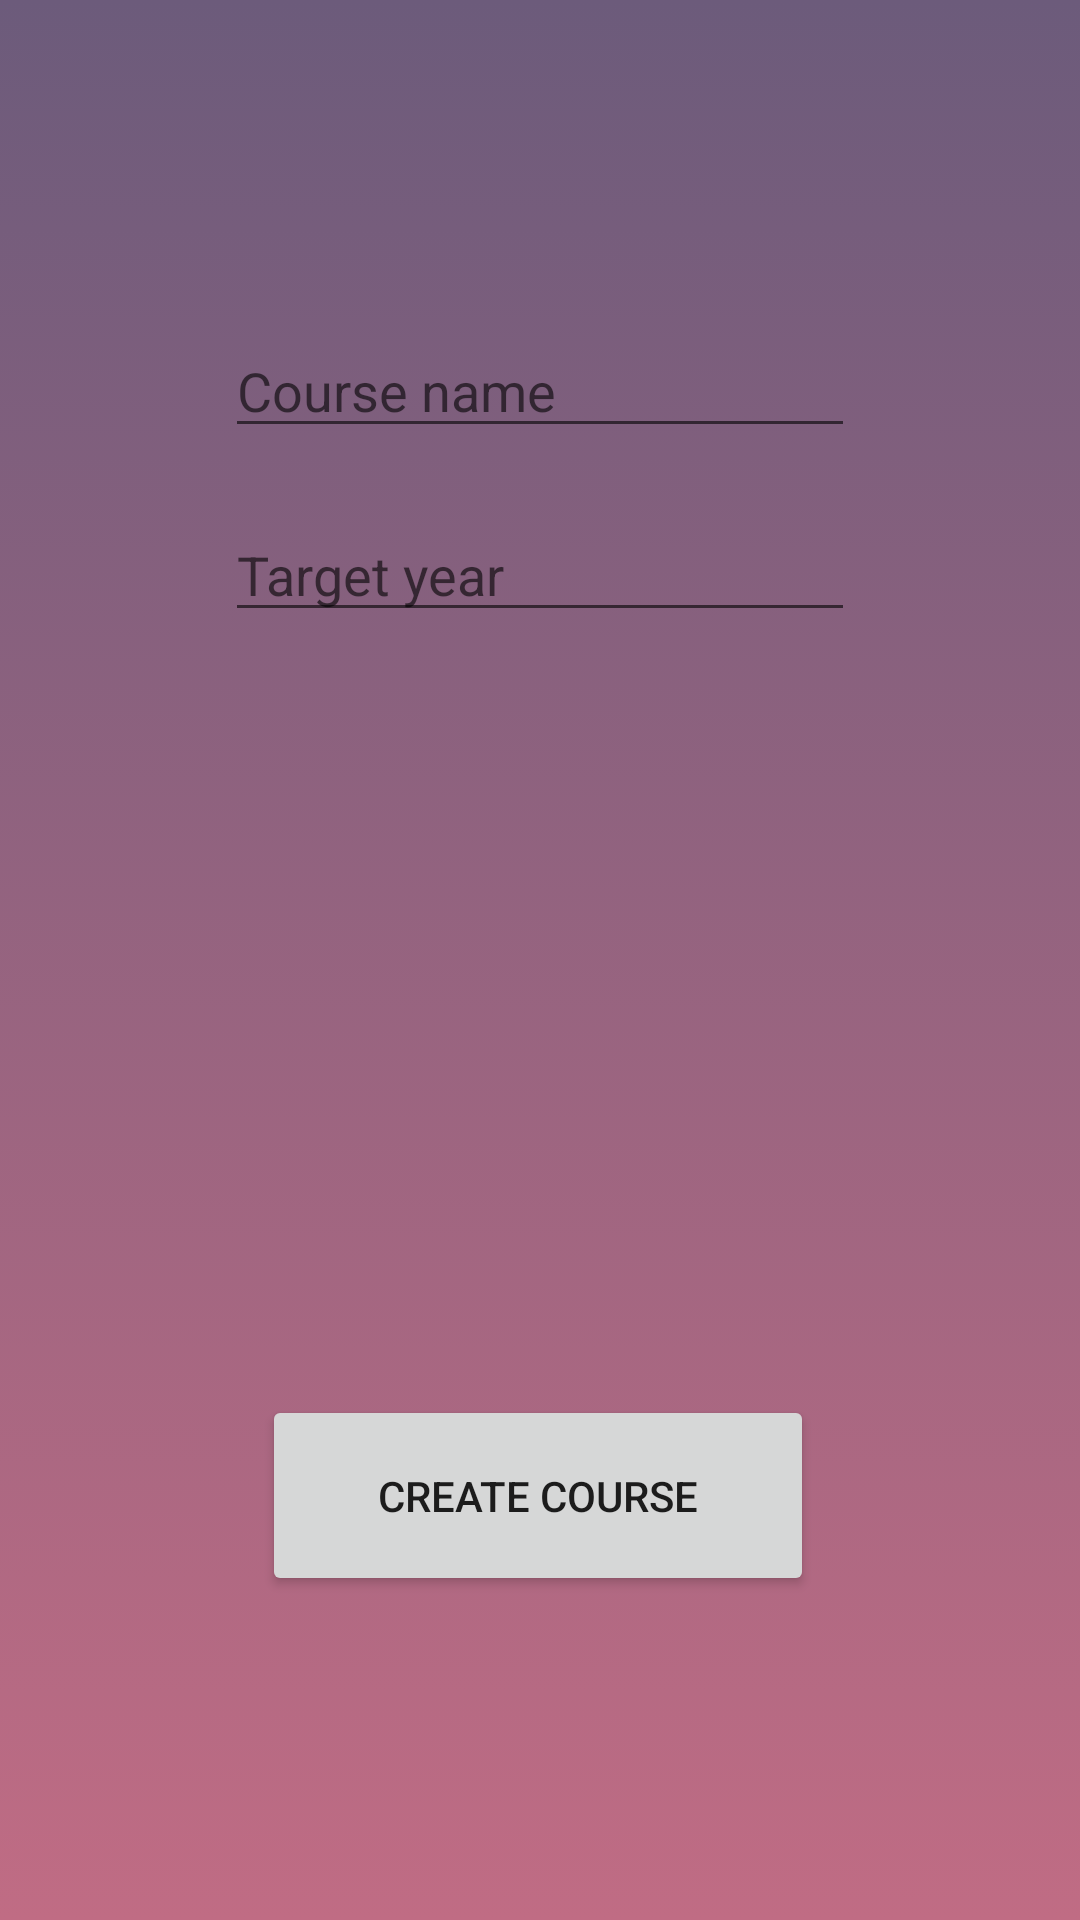

The Android layout XML behind this screen, and the referenced resources:
<!-- AndroidManifest.xml: application theme AppTheme -->
<!-- res/layout/activity_add_course.xml -->
<?xml version="1.0" encoding="utf-8"?>
<androidx.constraintlayout.widget.ConstraintLayout xmlns:android="http://schemas.android.com/apk/res/android"
    xmlns:app="http://schemas.android.com/apk/res-auto"
    xmlns:tools="http://schemas.android.com/tools"
    android:layout_width="match_parent"
    android:layout_height="match_parent"
    tools:context=".AddCourse"
    android:background="@drawable/gradient_backround">

    <EditText
        android:id="@+id/course_name_edit"
        android:layout_width="wrap_content"
        android:layout_height="wrap_content"
        android:layout_marginTop="108dp"
        android:ems="10"
        android:hint="Course name"
        android:inputType="textPersonName"
        app:layout_constraintEnd_toEndOf="parent"
        app:layout_constraintStart_toStartOf="parent"
        app:layout_constraintTop_toTopOf="parent" />

    <Button
        android:id="@+id/create_course_button"
        android:layout_width="184dp"
        android:layout_height="67dp"
        android:layout_marginBottom="108dp"
        android:text="Create course"
        app:layout_constraintBottom_toBottomOf="parent"
        app:layout_constraintEnd_toEndOf="parent"
        app:layout_constraintHorizontal_bias="0.497"
        app:layout_constraintStart_toStartOf="parent" />

    <EditText
        android:id="@+id/target_year_edit"
        android:layout_width="wrap_content"
        android:layout_height="wrap_content"
        android:layout_marginTop="20dp"
        android:ems="10"
        android:inputType="number"
        android:hint = "Target year"
        app:layout_constraintEnd_toEndOf="parent"
        app:layout_constraintStart_toStartOf="parent"
        app:layout_constraintTop_toBottomOf="@+id/course_name_edit" />
</androidx.constraintlayout.widget.ConstraintLayout>
<!-- resources referenced by this layout -->
<resources>
  <!-- drawable gradient_backround (drawable) -->
  <?xml version="1.0" encoding="utf-8"?>
  <selector xmlns:android="http://schemas.android.com/apk/res/android">
  
      <item>
          <shape>
              <gradient
                  android:angle="90"
                  android:startColor="#c06c84"
                  android:endColor="#6c5b7b"
                  android:type="linear"
                  ></gradient>
          </shape>
      </item>
  
  </selector>
  <style name="AppTheme" parent="Theme.AppCompat.Light.DarkActionBar">
          
          <item name="android:windowAnimationStyle">@null</item>
          <item name="colorPrimary">@color/colorLiliac</item>
          <item name="colorAccent">@color/colorLiliac</item>
  
      </style>
  <color name="colorLiliac">#C06C84</color>
</resources>
